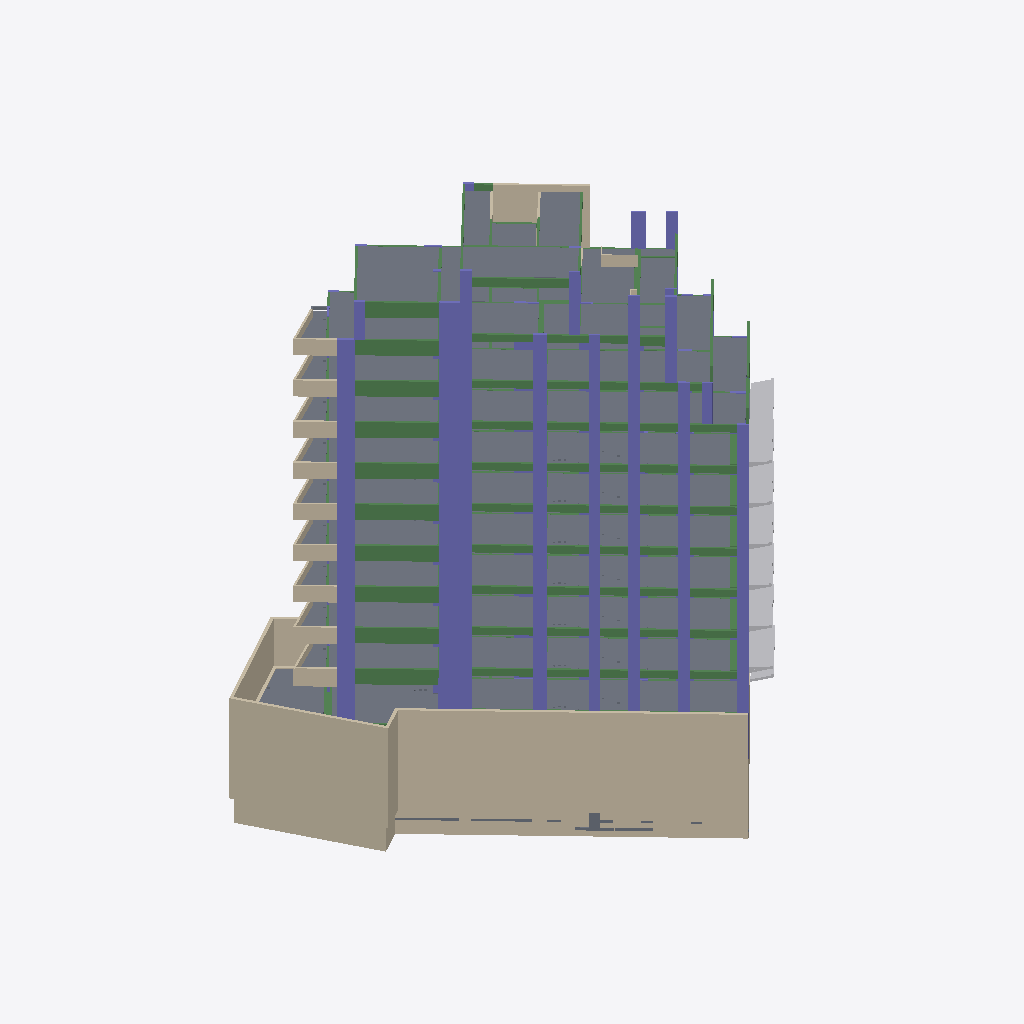
Isometric view of an IFC building model (IFC-SPF (STEP), schema IFC4, length unit metre), seen from the south-west, elements coloured by IFC class (only those large enough to see are counted): 139 beams (green), 100 columns (violet), 74 slabs (grey), 37 walls (beige), 13 other elements (light grey).
Extent 26.3 m × 26.0 m × 38.4 m (x, y, z). Storeys (20): -5.35 at -5.35 m; -4.95 at -4.95 m; -4.60 at -4.60 m; -4.40 at -4.40 m; -4.35 at -4.35 m; -4.25 at -4.25 m; -3.80 at -3.80 m; -01 at -3.61 m; 0. PB at 0.00 m; 01 at 3.20 m; 02 at 6.00 m; 03 at 8.80 m; 04 at 11.60 m; 05 at 14.40 m; 06 at 17.20 m; 07 at 20.00 m. Elements (807): 340 IfcBeam, 223 IfcColumn, 128 IfcSlab, 91 IfcWall, 14 IfcBuildingElementProxy, 11 IfcStair.

HEADER;
FILE_DESCRIPTION(('ViewDefinition [ReferenceView_V1.2]','RevitIdentifiers [VersionGUID: eb481063-6402-4a16-9763-2c185f181ad2, NumberOfSaves: 230]','CoordinateReference [CoordinateBase: Shared Coordinates, ProjectSite: Internal]','ExchangeRequirement [Structural]'),'2;1');
FILE_NAME('OyG-EST_v4.ifc','2026-09-26T21:22:10-03:00',(''),(''),'IfcOpenShell 0.8.5','Bonsai 0.8.5','');
FILE_SCHEMA(('IFC4'));
ENDSEC;
DATA;
#104=IFCPROJECT('3olN84Kjf2jv45I66poqGr',#43065,'OyG1957',$,$,'Project Name','Project Status',(#99),#96);
#193=IFCSITE('3olN84Kjf2jv45I66poqGt',#18,'Default',$,$,#192,$,$,.ELEMENT.,(-34,-34,-17,-217407),(-58,-26,-1,-624145),0.0,$,$);
#109=IFCBUILDING('3olN84Kjf2jv45I66poqGq',#18,'',$,$,#107,$,'',.ELEMENT.,$,$,#108);
#113=IFCBUILDINGSTOREY('2GyqKdomz33hWRy6Fuujep',#18,'-5.35',$,'Level:8mm Head',#112,$,'-5.35',.ELEMENT.,-5.349999999999999);
#117=IFCBUILDINGSTOREY('325z42QwfCsuh9m6U1nbYW',#18,'-4.95',$,'Level:8mm Head',#116,$,'-4.95',.ELEMENT.,-4.949999999999998);
#121=IFCBUILDINGSTOREY('35qhBemfn6vxhG4yypaaB5',#18,'-4.60',$,'Level:8mm Head',#120,$,'-4.60',.ELEMENT.,-4.6000000000000005);
#125=IFCBUILDINGSTOREY('3kq8cYd3f528XaY2Mo3JeG',#18,'-4.40',$,'Level:8mm Head',#124,$,'-4.40',.ELEMENT.,-4.4);
#129=IFCBUILDINGSTOREY('3qWgKbn6zCfvdfFvMrE3AR',#18,'-4.35',$,'Level:8mm Head',#128,$,'-4.35',.ELEMENT.,-4.35);
#133=IFCBUILDINGSTOREY('2GyqKdomz33hWRy6FuujhS',#18,'-4.25',$,'Level:8mm Head',#132,$,'-4.25',.ELEMENT.,-4.25);
#137=IFCBUILDINGSTOREY('2NIiOevgfCDBBGwK09p0Ey',#18,'-3.80',$,'Level:8mm Head',#136,$,'-3.80',.ELEMENT.,-3.8);
#141=IFCBUILDINGSTOREY('2SREVdlDX1I9nph9BP1VuF',#18,'-01',$,'Level:8mm Head',#140,$,'-01',.ELEMENT.,-3.6100000000000003);
#144=IFCBUILDINGSTOREY('3Zu5Bv0LOHrPC10026FoQQ',#18,'0. PB',$,'Level:8mm Head',#143,$,'0. PB',.ELEMENT.,0.0);
#148=IFCBUILDINGSTOREY('15Z0v90RiHrPC20026FoKR',#18,'01',$,'Level:8mm Head',#147,$,'01',.ELEMENT.,3.2000000000000344);
#152=IFCBUILDINGSTOREY('3bMcvZKo1EFeevo8lNVYSV',#18,'02',$,'Level:8mm Head',#151,$,'02',.ELEMENT.,5.999999999999999);
#156=IFCBUILDINGSTOREY('3bMcvZKo1EFeevo8lNVY3$',#18,'03',$,'Level:8mm Head',#155,$,'03',.ELEMENT.,8.8);
#160=IFCBUILDINGSTOREY('3bMcvZKo1EFeevo8lNVY1O',#18,'04',$,'Level:8mm Head',#159,$,'04',.ELEMENT.,11.599999999999998);
#164=IFCBUILDINGSTOREY('3bMcvZKo1EFeevo8lNVY4w',#18,'05',$,'Level:8mm Head',#163,$,'05',.ELEMENT.,14.4);
#168=IFCBUILDINGSTOREY('3bMcvZKo1EFeevo8lNVYBR',#18,'06',$,'Level:8mm Head',#167,$,'06',.ELEMENT.,17.200000000000003);
#172=IFCBUILDINGSTOREY('3bMcvZKo1EFeevo8lNVYEj',#18,'07',$,'Level:8mm Head',#171,$,'07',.ELEMENT.,19.999999999999996);
#176=IFCBUILDINGSTOREY('3bMcvZKo1EFeevo8lNVZon',#18,'08',$,'Level:8mm Head',#175,$,'08',.ELEMENT.,22.799999999999997);
#180=IFCBUILDINGSTOREY('3bMcvZKo1EFeevo8lNVZmI',#18,'09',$,'Level:8mm Head',#179,$,'09',.ELEMENT.,25.6);
#184=IFCBUILDINGSTOREY('3bMcvZKo1EFeevo8lNVZtr',#18,'10',$,'Level:8mm Head',#183,$,'10',.ELEMENT.,28.749999999999996);
#188=IFCBUILDINGSTOREY('3bMcvZKo1EFeevo8lNVZr5',#18,'11 - Azotea',$,'Level:8mm Head',#187,$,'11 - Azotea',.ELEMENT.,33.04);
#47512=IFCWALL('0$nUqz1x99Zh9zchqENFOa',#18,'Basic Wall:ES-TE-HA-0,20:588703 [tramo cert]',$,'Basic Wall:ES-TE-HA-0,20',#47513,#47576,'588703',.NOTDEFINED.);
#10993=IFCWALL('1$vjULQGPCKOLO0KgLjuU5',#18,'Basic Wall:ES-TE-HA-0,20:589006',$,'Basic Wall:ES-TE-HA-0,20',#10967,#10992,'589006',.NOTDEFINED.);
#10913=IFCWALL('1$vjULQGPCKOLO0KgLju3K',#18,'Basic Wall:ES-TE-HA-0,20:588703',$,'Basic Wall:ES-TE-HA-0,20',#10901,#10912,'588703',.NOTDEFINED.);
#16790=IFCWALL('3kq8cYd3f528XaY2Mo3GbB',#18,'Basic Wall:ES-TE-HA-0,20:669253',$,'Basic Wall:ES-TE-HA-0,20',#16778,#16789,'669253',.NOTDEFINED.);
#36579=IFCSLAB('3q2E3rmLP3xA7WIyj9B0Ro',#18,'Floor:ES-LO-HA-0,15:749353',$,'Floor:ES-LO-HA-0,15',#36551,#36578,'749353',.FLOOR.);
#40863=IFCSLAB('3LxQyyK2zDSwTBLYlmmUdn',#18,'Floor:ES-LO-HA-0,15:766167',$,'Floor:ES-LO-HA-0,15',#40850,#40862,'766167',.FLOOR.);
#40434=IFCSLAB('3LxQyyK2zDSwTBLYlmmVGx',#18,'Floor:ES-LO-HA-0,15:765213',$,'Floor:ES-LO-HA-0,15',#40406,#40433,'765213',.FLOOR.);
#39760=IFCSLAB('3LxQyyK2zDSwTBLYlmmVKw',#18,'Floor:ES-LO-HA-0,15:764956',$,'Floor:ES-LO-HA-0,15',#39732,#39759,'764956',.FLOOR.);
#37064=IFCSLAB('3gHJUvlyH9cu_4rC6EmgRB',#18,'Floor:ES-LO-HA-0,15:757095',$,'Floor:ES-LO-HA-0,15',#37036,#37063,'757095',.FLOOR.);
#37738=IFCSLAB('3LxQyyK2zDSwTBLYlmmV1S',#18,'Floor:ES-LO-HA-0,15:764282',$,'Floor:ES-LO-HA-0,15',#37710,#37737,'764282',.FLOOR.);
#38412=IFCSLAB('3LxQyyK2zDSwTBLYlmmVD_',#18,'Floor:ES-LO-HA-0,15:764504',$,'Floor:ES-LO-HA-0,15',#38384,#38411,'764504',.FLOOR.);
#39086=IFCSLAB('3LxQyyK2zDSwTBLYlmmV8H',#18,'Floor:ES-LO-HA-0,15:764727',$,'Floor:ES-LO-HA-0,15',#39058,#39085,'764727',.FLOOR.);
#41561=IFCSLAB('3LxQyyK2zDSwTBLYlmmUxD',#18,'Floor:ES-LO-HA-0,15:767979',$,'Floor:ES-LO-HA-0,15',#41548,#41560,'767979',.FLOOR.);
#41501=IFCSLAB('3LxQyyK2zDSwTBLYlmmU_$',#18,'Floor:ES-LO-HA-0,15:767641',$,'Floor:ES-LO-HA-0,15',#41488,#41500,'767641',.FLOOR.);
#16856=IFCWALL('3kq8cYd3f528XaY2Mo3Gb9',#18,'Basic Wall:ES-TE-HA-0,20:669255',$,'Basic Wall:ES-TE-HA-0,20',#16844,#16855,'669255',.NOTDEFINED.);
#41999=IFCSLAB('3LxQyyK2zDSwTBLYlmmU8$',#18,'Floor:ES-LO-HA-0,15:768793',$,'Floor:ES-LO-HA-0,15',#41986,#41998,'768793',.FLOOR.);
#41343=IFCSLAB('3LxQyyK2zDSwTBLYlmmUlg',#18,'Floor:ES-LO-HA-0,15:766668',$,'Floor:ES-LO-HA-0,15',#41330,#41342,'766668',.FLOOR.);
#36068=IFCWALL('3kFDzXNxX9SQ$4OcZCOw3b',#18,'Basic Wall:ES-TE-HA-0,15:701087',$,'Basic Wall:ES-TE-HA-0,15',#36056,#36067,'701087',.NOTDEFINED.);
#36109=IFCSLAB('3q2E3rmLP3xA7WIyj9B483',#18,'Floor:ES-LO-HA-0,20:732120',$,'Floor:ES-LO-HA-0,20',#36087,#36108,'732120',.FLOOR.);
#41687=IFCSLAB('3LxQyyK2zDSwTBLYlmmU14',#18,'Floor:ES-LO-HA-0,15:768354',$,'Floor:ES-LO-HA-0,15',#41674,#41686,'768354',.FLOOR.);
#37348=IFCSLAB('3LxQyyK2zDSwTBLYlmmV7L',#18,'Floor:ES-LO-HA-0,15:764147',$,'Floor:ES-LO-HA-0,15',#37324,#37347,'764147',.FLOOR.);
#38022=IFCSLAB('3LxQyyK2zDSwTBLYlmmV3t',#18,'Floor:ES-LO-HA-0,15:764369',$,'Floor:ES-LO-HA-0,15',#37998,#38021,'764369',.FLOOR.);
#38696=IFCSLAB('3LxQyyK2zDSwTBLYlmmVEM',#18,'Floor:ES-LO-HA-0,15:764592',$,'Floor:ES-LO-HA-0,15',#38672,#38695,'764592',.FLOOR.);
#11796=IFCSLAB('1y9mruQUD42RxCW484vRF1',#18,'Floor:ES-LO-HA-0,15:601804',$,'Floor:ES-LO-HA-0,15',#11772,#11795,'601804',.FLOOR.);
#5374=IFCSLAB('2erWz$5LH3wOE7Ip9_mNPJ',#18,'Floor:ES-LO-HA-0,15:510649',$,'Floor:ES-LO-HA-0,15',#5350,#5373,'510649',.FLOOR.);
#39370=IFCSLAB('3LxQyyK2zDSwTBLYlmmVAp',#18,'Floor:ES-LO-HA-0,15:764821',$,'Floor:ES-LO-HA-0,15',#39346,#39369,'764821',.FLOOR.);
#40044=IFCSLAB('3LxQyyK2zDSwTBLYlmmVMm',#18,'Floor:ES-LO-HA-0,15:765078',$,'Floor:ES-LO-HA-0,15',#40020,#40043,'765078',.FLOOR.);
#40707=IFCSLAB('3LxQyyK2zDSwTBLYlmmVTW',#18,'Floor:ES-LO-HA-0,15:765510',$,'Floor:ES-LO-HA-0,15',#40694,#40706,'765510',.FLOOR.);
#41967=IFCSLAB('3LxQyyK2zDSwTBLYlmmUFR',#18,'Floor:ES-LO-HA-0,15:768765',$,'Floor:ES-LO-HA-0,15',#41954,#41966,'768765',.FLOOR.);
#41779=IFCSLAB('3LxQyyK2zDSwTBLYlmmU29',#18,'Floor:ES-LO-HA-0,15:768431',$,'Floor:ES-LO-HA-0,15',#41766,#41778,'768431',.FLOOR.);
#41469=IFCSLAB('3LxQyyK2zDSwTBLYlmmUzQ',#18,'Floor:ES-LO-HA-0,15:767612',$,'Floor:ES-LO-HA-0,15',#41456,#41468,'767612',.FLOOR.);
#41809=IFCSLAB('3LxQyyK2zDSwTBLYlmmU3k',#18,'Floor:ES-LO-HA-0,15:768456',$,'Floor:ES-LO-HA-0,15',#41796,#41808,'768456',.FLOOR.);
#38655=IFCSLAB('3LxQyyK2zDSwTBLYlmmVE4',#18,'Floor:ES-LO-HA-0,15:764578',$,'Floor:ES-LO-HA-0,15',#38642,#38654,'764578',.FLOOR.);
#37981=IFCSLAB('3LxQyyK2zDSwTBLYlmmV3Y',#18,'Floor:ES-LO-HA-0,15:764356',$,'Floor:ES-LO-HA-0,15',#37968,#37980,'764356',.FLOOR.);
#37307=IFCSLAB('3LxQyyK2zDSwTBLYlmmVvL',#18,'Floor:ES-LO-HA-0,12:763763',$,'Floor:ES-LO-HA-0,12',#37294,#37306,'763763',.FLOOR.);
#41531=IFCSLAB('3LxQyyK2zDSwTBLYlmmU_K',#18,'Floor:ES-LO-HA-0,15:767666',$,'Floor:ES-LO-HA-0,15',#41518,#41530,'767666',.FLOOR.);
#39329=IFCSLAB('3LxQyyK2zDSwTBLYlmmVAd',#18,'Floor:ES-LO-HA-0,15:764801',$,'Floor:ES-LO-HA-0,15',#39316,#39328,'764801',.FLOOR.);
#40895=IFCSLAB('3LxQyyK2zDSwTBLYlmmUdK',#18,'Floor:ES-LO-HA-0,15:766194',$,'Floor:ES-LO-HA-0,15',#40882,#40894,'766194',.FLOOR.);
#40677=IFCSLAB('3LxQyyK2zDSwTBLYlmmVH1',#18,'Floor:ES-LO-HA-0,15:765287',$,'Floor:ES-LO-HA-0,15',#40664,#40676,'765287',.FLOOR.);
#40003=IFCSLAB('3LxQyyK2zDSwTBLYlmmVL0',#18,'Floor:ES-LO-HA-0,15:765030',$,'Floor:ES-LO-HA-0,15',#39990,#40002,'765030',.FLOOR.);
#40833=IFCSLAB('3LxQyyK2zDSwTBLYlmmUcS',#18,'Floor:ES-LO-HA-0,15:766138',$,'Floor:ES-LO-HA-0,15',#40820,#40832,'766138',.FLOOR.);
#360=IFCSLAB('1kqZFxWQfCgAcO1e66TG9d',#18,'Floor:ES-LO-HA-0,20:392064',$,'Floor:ES-LO-HA-0,20',#336,#359,'392064',.FLOOR.);
#11021=IFCWALL('1$vjULQGPCKOLO0KgLjuO5',#18,'Basic Wall:ES-TE-HA-0,20:589134',$,'Basic Wall:ES-TE-HA-0,20',#11009,#11020,'589134',.NOTDEFINED.);
#41719=IFCSLAB('3LxQyyK2zDSwTBLYlmmU1R',#18,'Floor:ES-LO-HA-0,15:768381',$,'Floor:ES-LO-HA-0,15',#41706,#41718,'768381',.FLOOR.);
#29112=IFCBEAM('3qHGYFlsn5RPL0ev2ypM2C',#18,'ES-VI-HA:0,13 x 1,05:691599',$,'ES-VI-HA:0,13 x 1,05',#29111,#29108,'691599',.BEAM.);
#30729=IFCBEAM('2iUHzKI7b4gu3fWlU9hvOn',#18,'ES-VI-HA:0,13 x 1,05:691922',$,'ES-VI-HA:0,13 x 1,05',#30728,#30725,'691922',.BEAM.);
#21025=IFCBEAM('3qHGYFlsn5RPL0ev2ypMhe',#18,'ES-VI-HA:0,13 x 1,05:690155',$,'ES-VI-HA:0,13 x 1,05',#21024,#21021,'690155',.BEAM.);
#22644=IFCBEAM('3qHGYFlsn5RPL0ev2ypMV5',#18,'ES-VI-HA:0,13 x 1,05:690886',$,'ES-VI-HA:0,13 x 1,05',#22643,#22640,'690886',.BEAM.);
#24261=IFCBEAM('3qHGYFlsn5RPL0ev2ypMPx',#18,'ES-VI-HA:0,13 x 1,05:691064',$,'ES-VI-HA:0,13 x 1,05',#24260,#24257,'691064',.BEAM.);
#25878=IFCBEAM('3qHGYFlsn5RPL0ev2ypM4g',#18,'ES-VI-HA:0,13 x 1,05:691241',$,'ES-VI-HA:0,13 x 1,05',#25877,#25874,'691241',.BEAM.);
#27495=IFCBEAM('3qHGYFlsn5RPL0ev2ypM7P',#18,'ES-VI-HA:0,13 x 1,05:691418',$,'ES-VI-HA:0,13 x 1,05',#27494,#27491,'691418',.BEAM.);
#19214=IFCBEAM('3Brx4EZ11AS9E$b8y1gxfz',#18,'ES-VI-HA:0,13 x 1,05:686048',$,'ES-VI-HA:0,13 x 1,05',#19213,#19210,'686048',.BEAM.);
#32264=IFCBEAM('1e2OiE5P97JRhdTrOGWsn$',#18,'ES-VI-HA:0,13 x 1,05:692708',$,'ES-VI-HA:0,13 x 1,05',#32263,#32260,'692708',.BEAM.);
#41903=IFCSLAB('3LxQyyK2zDSwTBLYlmmUFX',#18,'Floor:ES-LO-HA-0,15:768711',$,'Floor:ES-LO-HA-0,15',#41890,#41902,'768711',.FLOOR.);
#10946=IFCWALL('1$vjULQGPCKOLO0KgLjuT2',#18,'Basic Wall:ES-TE-HA-0,20:588809',$,'Basic Wall:ES-TE-HA-0,20',#10934,#10945,'588809',.NOTDEFINED.);
#41591=IFCSLAB('3LxQyyK2zDSwTBLYlmmU0s',#18,'Floor:ES-LO-HA-0,15:768272',$,'Floor:ES-LO-HA-0,15',#41578,#41590,'768272',.FLOOR.);
#33857=IFCBEAM('3Tv03Eynj27832JoMCfhD5',#18,'ES-VI-HA:0,13 x 1,05:694158',$,'ES-VI-HA:0,13 x 1,05',#33856,#33853,'694158',.BEAM.);
#11053=IFCWALL('1$vjULQGPCKOLO0KgLjuQ8',#18,'Basic Wall:ES-TE-HA-0,20:589251',$,'Basic Wall:ES-TE-HA-0,20',#11041,#11052,'589251',.NOTDEFINED.);
#3903=IFCBUILDINGELEMENTPROXY('0yuTcgAPj7DvHtu6kpPUjC',#18,'Structural Framing 13:Structural Framing 1:501005',$,'Structural Framing 13:Structural Framing 1',#3902,#3899,'501005',.NOTDEFINED.);
#10032=IFCCOLUMN('3uuQR2mGH7Wxny_zpHHXrr',#18,'ES-CO-HA-RE:0,18 x 1,41:553463',$,'ES-CO-HA-RE:0,18 x 1,41',#10031,#10028,'553463',.COLUMN.);
#35577=IFCBEAM('0MuhaTE1L2t8AW2tZvBnDc',#18,'ES-VI-HA:0,13 x 0,60:696932',$,'ES-VI-HA:0,13 x 0,60',#35576,#35573,'696932',.BEAM.);
#41935=IFCSLAB('3LxQyyK2zDSwTBLYlmmUF4',#18,'Floor:ES-LO-HA-0,15:768738',$,'Floor:ES-LO-HA-0,15',#41922,#41934,'768738',.FLOOR.);
#9217=IFCCOLUMN('2ILGkNt651Vf8eR0tIIT_0',#18,'ES-CO-HA-RE:0,13 x 1,00:525800',$,'ES-CO-HA-RE:0,13 x 1,00',#9216,#9213,'525800',.COLUMN.);
#6346=IFCCOLUMN('2erWz$5LH3wOE7Ip9_mMrv',#18,'ES-CO-HA-RE:0,18 x 1,41:512403',$,'ES-CO-HA-RE:0,18 x 1,41',#6345,#6342,'512403',.COLUMN.);
#5660=IFCCOLUMN('2erWz$5LH3wOE7Ip9_mND9',#18,'ES-CO-HA-RE:0,18 x 1,41:511907',$,'ES-CO-HA-RE:0,18 x 1,41',#5659,#5656,'511907',.COLUMN.);
#7032=IFCCOLUMN('0UphIf39j7DPh8RaOPSFu3',#18,'ES-CO-HA-RE:0,18 x 1,41:512889',$,'ES-CO-HA-RE:0,18 x 1,41',#7031,#7028,'512889',.COLUMN.);
#3931=IFCBUILDINGELEMENTPROXY('0yuTcgAPj7DvHtu6kpPUiD',#18,'Structural Framing 14:Structural Framing 2:501068',$,'Structural Framing 14:Structural Framing 2',#3930,#3927,'501068',.NOTDEFINED.);
#4164=IFCCOLUMN('2erWz$5LH3wOE7Ip9_mG7F',#18,'ES-CO-HA-RE:0,18 x 1,41:507173',$,'ES-CO-HA-RE:0,18 x 1,41',#4163,#4160,'507173',.COLUMN.);
#4817=IFCCOLUMN('2erWz$5LH3wOE7Ip9_mNf5',#18,'ES-CO-HA-RE:0,18 x 1,41:509615',$,'ES-CO-HA-RE:0,18 x 1,41',#4816,#4813,'509615',.COLUMN.);
#7718=IFCCOLUMN('0UphIf39j7DPh8RaOPSFZG',#18,'ES-CO-HA-RE:0,18 x 1,41:513450',$,'ES-CO-HA-RE:0,18 x 1,41',#7717,#7714,'513450',.COLUMN.);
#8404=IFCCOLUMN('0UphIf39j7DPh8RaOPSFLc',#18,'ES-CO-HA-RE:0,18 x 1,41:514076',$,'ES-CO-HA-RE:0,18 x 1,41',#8403,#8400,'514076',.COLUMN.);
#9251=IFCCOLUMN('2ILGkNt651Vf8eR0tIIT_2',#18,'ES-CO-HA-RE:0,18 x 1,41:525802',$,'ES-CO-HA-RE:0,18 x 1,41',#9250,#9247,'525802',.COLUMN.);
#470=IFCWALL('0hGfpU8wT64uk86tjA0mqH',#18,'Basic Wall:ES-TE-HA-0,13:420644',$,'Basic Wall:ES-TE-HA-0,13',#458,#469,'420644',.NOTDEFINED.);
#10681=IFCCOLUMN('2Jcy9KXNPEawj55EMZ7WL1',#18,'ES-CO-HA-RE:0,13 x 0,65:571318',$,'ES-CO-HA-RE:0,13 x 0,65',#10680,#10677,'571318',.COLUMN.);
#8948=IFCWALL('19qSyrGMn1QBsIuI5J_B80',#18,'Basic Wall:ES-TE-HA-0,13:524791',$,'Basic Wall:ES-TE-HA-0,13',#8936,#8947,'524791',.NOTDEFINED.);
#5625=IFCCOLUMN('2erWz$5LH3wOE7Ip9_mNDB',#18,'ES-CO-HA-RE:0,13 x 1,00:511905',$,'ES-CO-HA-RE:0,13 x 1,00',#5624,#5621,'511905',.COLUMN.);
#41749=IFCSLAB('3LxQyyK2zDSwTBLYlmmU2o',#18,'Floor:ES-LO-HA-0,15:768404',$,'Floor:ES-LO-HA-0,15',#41736,#41748,'768404',.FLOOR.);
#6312=IFCCOLUMN('2erWz$5LH3wOE7Ip9_mMrx',#18,'ES-CO-HA-RE:0,13 x 1,00:512401',$,'ES-CO-HA-RE:0,13 x 1,00',#6311,#6308,'512401',.COLUMN.);
#771=IFCCOLUMN('1R6WAzgDbFseRC8WRINwk6',#18,'ES-CO-HA-RE:0,18 x 1,00:436465',$,'ES-CO-HA-RE:0,18 x 1,00',#770,#768,'436465',.COLUMN.);
#1529=IFCWALL('07P0hDs9jC5923_cUpd$OU',#18,'Basic Wall:ES-TE-HA-0,13:478965',$,'Basic Wall:ES-TE-HA-0,13',#1517,#1528,'478965',.NOTDEFINED.);
#3861=IFCWALL('0DtlFosEv3exDbvePOaTXw',#18,'Basic Wall:ES-TE-HA-0,13:495004',$,'Basic Wall:ES-TE-HA-0,13',#3849,#3860,'495004',.NOTDEFINED.);
#4130=IFCCOLUMN('2erWz$5LH3wOE7Ip9_mG79',#18,'ES-CO-HA-RE:0,13 x 1,00:507171',$,'ES-CO-HA-RE:0,13 x 1,00',#4129,#4126,'507171',.COLUMN.);
#4783=IFCCOLUMN('2erWz$5LH3wOE7Ip9_mNf7',#18,'ES-CO-HA-RE:0,13 x 1,00:509613',$,'ES-CO-HA-RE:0,13 x 1,00',#4782,#4779,'509613',.COLUMN.);
#6998=IFCCOLUMN('0UphIf39j7DPh8RaOPSFuD',#18,'ES-CO-HA-RE:0,13 x 1,00:512887',$,'ES-CO-HA-RE:0,13 x 1,00',#6997,#6994,'512887',.COLUMN.);
#7684=IFCCOLUMN('0UphIf39j7DPh8RaOPSFZI',#18,'ES-CO-HA-RE:0,13 x 1,00:513448',$,'ES-CO-HA-RE:0,13 x 1,00',#7683,#7680,'513448',.COLUMN.);
#8370=IFCCOLUMN('0UphIf39j7DPh8RaOPSFLW',#18,'ES-CO-HA-RE:0,13 x 1,00:514074',$,'ES-CO-HA-RE:0,13 x 1,00',#8369,#8366,'514074',.COLUMN.);
#9762=IFCWALL('03wIV_41vFlx5SGoTJ0KwU',#18,'Basic Wall:ES-TE-HA-0,13:543172',$,'Basic Wall:ES-TE-HA-0,13',#9750,#9761,'543172',.NOTDEFINED.);
#2521=IFCWALL('07P0hDs9jC5923_cUpdzsd',#18,'Basic Wall:ES-TE-HA-0,13:484684',$,'Basic Wall:ES-TE-HA-0,13',#2509,#2520,'484684',.NOTDEFINED.);
#1756=IFCWALL('07P0hDs9jC5923_cUpd_3_',#18,'Basic Wall:ES-TE-HA-0,13:481301',$,'Basic Wall:ES-TE-HA-0,13',#1744,#1755,'481301',.NOTDEFINED.);
#2266=IFCWALL('07P0hDs9jC5923_cUpdzdh',#18,'Basic Wall:ES-TE-HA-0,13:483584',$,'Basic Wall:ES-TE-HA-0,13',#2254,#2265,'483584',.NOTDEFINED.);
#2011=IFCWALL('07P0hDs9jC5923_cUpd_H4',#18,'Basic Wall:ES-TE-HA-0,13:482479',$,'Basic Wall:ES-TE-HA-0,13',#1999,#2010,'482479',.NOTDEFINED.);
#10646=IFCCOLUMN('2Jcy9KXNPEawj55EMZ7WL3',#18,'ES-CO-HA-RE:0,13 x 0,60:571316',$,'ES-CO-HA-RE:0,13 x 0,60',#10645,#10642,'571316',.COLUMN.);
#804=IFCCOLUMN('1R6WAzgDbFseRC8WRINwk4',#18,'ES-CO-HA-RE:0,18 x 1,41:436467',$,'ES-CO-HA-RE:0,18 x 1,41',#803,#801,'436467',.COLUMN.);
#10341=IFCCOLUMN('3uuQR2mGH7Wxny_zpHHXwB',#18,'ES-CO-HA-RE:0,13 x 0,80:553481',$,'ES-CO-HA-RE:0,13 x 0,80',#10340,#10337,'553481',.COLUMN.);
#2302=IFCBUILDINGELEMENTPROXY('07P0hDs9jC5923_cUpdzi9',#18,'Structural Framing 10:Structural Framing 2:484322',$,'Structural Framing 10:Structural Framing 2',#2301,#2298,'484322',.NOTDEFINED.);
#1504=IFCBUILDINGELEMENTPROXY('07P0hDs9jC5923_cUpdur8',#18,'Structural Framing 4:Structural Framing 2:472483',$,'Structural Framing 4:Structural Framing 2',#1503,#1500,'472483',.NOTDEFINED.);
#1792=IFCBUILDINGELEMENTPROXY('07P0hDs9jC5923_cUpd_80',#18,'Structural Framing 6:Structural Framing 2:482027',$,'Structural Framing 6:Structural Framing 2',#1791,#1788,'482027',.NOTDEFINED.);
#2047=IFCBUILDINGELEMENTPROXY('07P0hDs9jC5923_cUpd_TA',#18,'Structural Framing 8:Structural Framing 2:483233',$,'Structural Framing 8:Structural Framing 2',#2046,#2043,'483233',.NOTDEFINED.);
#2557=IFCBUILDINGELEMENTPROXY('07P0hDs9jC5923_cUpdz3R',#18,'Structural Framing 12:Structural Framing 2:485424',$,'Structural Framing 12:Structural Framing 2',#2556,#2553,'485424',.NOTDEFINED.);
#41623=IFCSLAB('3LxQyyK2zDSwTBLYlmmU0B',#18,'Floor:ES-LO-HA-0,15:768301',$,'Floor:ES-LO-HA-0,15',#41610,#41622,'768301',.FLOOR.);
#6758=IFCCOLUMN('2erWz$5LH3wOE7Ip9_mMr1',#18,'ES-CO-HA-RE:0,13 x 0,80:512427',$,'ES-CO-HA-RE:0,13 x 0,80',#6757,#6754,'512427',.COLUMN.);
#7444=IFCCOLUMN('0UphIf39j7DPh8RaOPSFxh',#18,'ES-CO-HA-RE:0,13 x 0,80:512913',$,'ES-CO-HA-RE:0,13 x 0,80',#7443,#7440,'512913',.COLUMN.);
#4577=IFCCOLUMN('2erWz$5LH3wOE7Ip9_mG7L',#18,'ES-CO-HA-RE:0,13 x 0,80:507199',$,'ES-CO-HA-RE:0,13 x 0,80',#4576,#4573,'507199',.COLUMN.);
#5264=IFCCOLUMN('2erWz$5LH3wOE7Ip9_mNeZ',#18,'ES-CO-HA-RE:0,13 x 0,80:509641',$,'ES-CO-HA-RE:0,13 x 0,80',#5263,#5260,'509641',.COLUMN.);
#6072=IFCCOLUMN('2erWz$5LH3wOE7Ip9_mNDH',#18,'ES-CO-HA-RE:0,13 x 0,80:511931',$,'ES-CO-HA-RE:0,13 x 0,80',#6071,#6068,'511931',.COLUMN.);
#8130=IFCCOLUMN('0UphIf39j7DPh8RaOPSFYu',#18,'ES-CO-HA-RE:0,13 x 0,80:513474',$,'ES-CO-HA-RE:0,13 x 0,80',#8129,#8126,'513474',.COLUMN.);
#8816=IFCCOLUMN('0UphIf39j7DPh8RaOPSFLE',#18,'ES-CO-HA-RE:0,13 x 0,80:514100',$,'ES-CO-HA-RE:0,13 x 0,80',#8815,#8812,'514100',.COLUMN.);
#9560=IFCCOLUMN('2ILGkNt651Vf8eR0tIITng',#18,'ES-CO-HA-RE:0,13 x 0,80:525826',$,'ES-CO-HA-RE:0,13 x 0,80',#9559,#9556,'525826',.COLUMN.);
#10237=IFCCOLUMN('3uuQR2mGH7Wxny_zpHHXw1',#18,'ES-CO-HA-RE:0,13 x 0,65:553475',$,'ES-CO-HA-RE:0,13 x 0,65',#10236,#10233,'553475',.COLUMN.);
ENDSEC;
